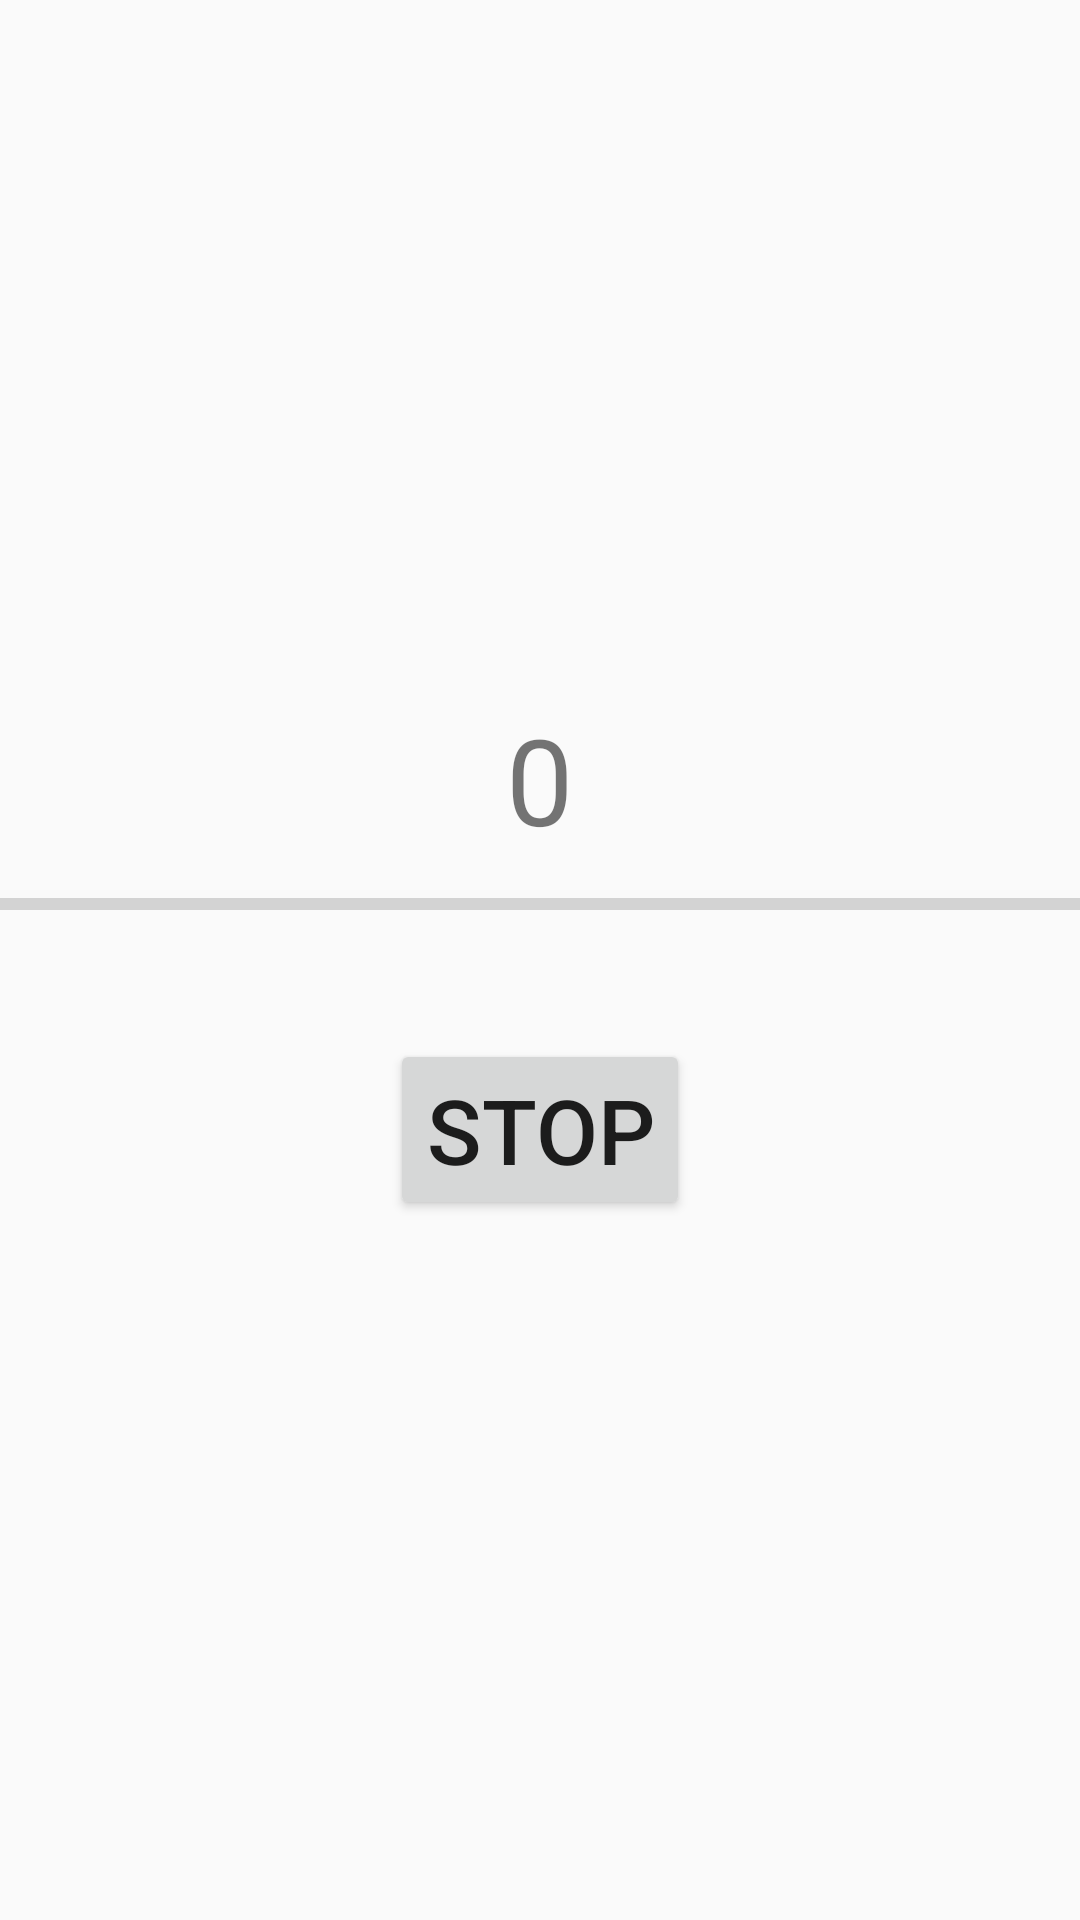

Reconstruct the res/layout file that produces this screen, plus the resources it refers to.
<!-- AndroidManifest.xml: application theme AppTheme -->
<!-- res/layout/activity_shake.xml -->
<?xml version="1.0" encoding="utf-8"?>
<LinearLayout xmlns:android="http://schemas.android.com/apk/res/android"
    xmlns:app="http://schemas.android.com/apk/res-auto"
    xmlns:tools="http://schemas.android.com/tools"
    android:layout_width="match_parent"
    android:layout_height="match_parent"
    android:gravity="center"
    tools:context=".Activty.ShakeActivity"
    android:orientation="vertical">

    <TextView
        android:id="@+id/penanda"
        android:layout_width="wrap_content"
        android:layout_height="wrap_content"
        android:text="0"
        android:textSize="40dp"/>
    <ProgressBar
        android:id="@+id/PGB"
        style="?android:attr/progressBarStyleHorizontal"
        android:layout_width="wrap_content"
        android:layout_height="wrap_content"
        android:layout_centerHorizontal="true"
        android:maxHeight="30dp"
        android:minHeight="30dp"
        android:minWidth="400dp"/>

    <Button
        android:layout_marginTop="30dp"
        android:textSize="30dp"
        android:id="@+id/stop"
        android:layout_width="wrap_content"
        android:layout_height="wrap_content"
        android:text="Stop"/>



</LinearLayout>
<!-- resources referenced by this layout -->
<resources>
  <style name="AppTheme" parent="Theme.AppCompat.Light.DarkActionBar">
          
          <item name="colorPrimary">@color/colorPrimary</item>
          <item name="colorPrimaryDark">@color/colorPrimaryDark</item>
          <item name="colorAccent">@color/colorAccent</item>
  
      </style>
  <color name="colorPrimary">#3F60B2</color>
  <color name="colorPrimaryDark">#212940</color>
  <color name="colorAccent">#FDC155</color>
</resources>
